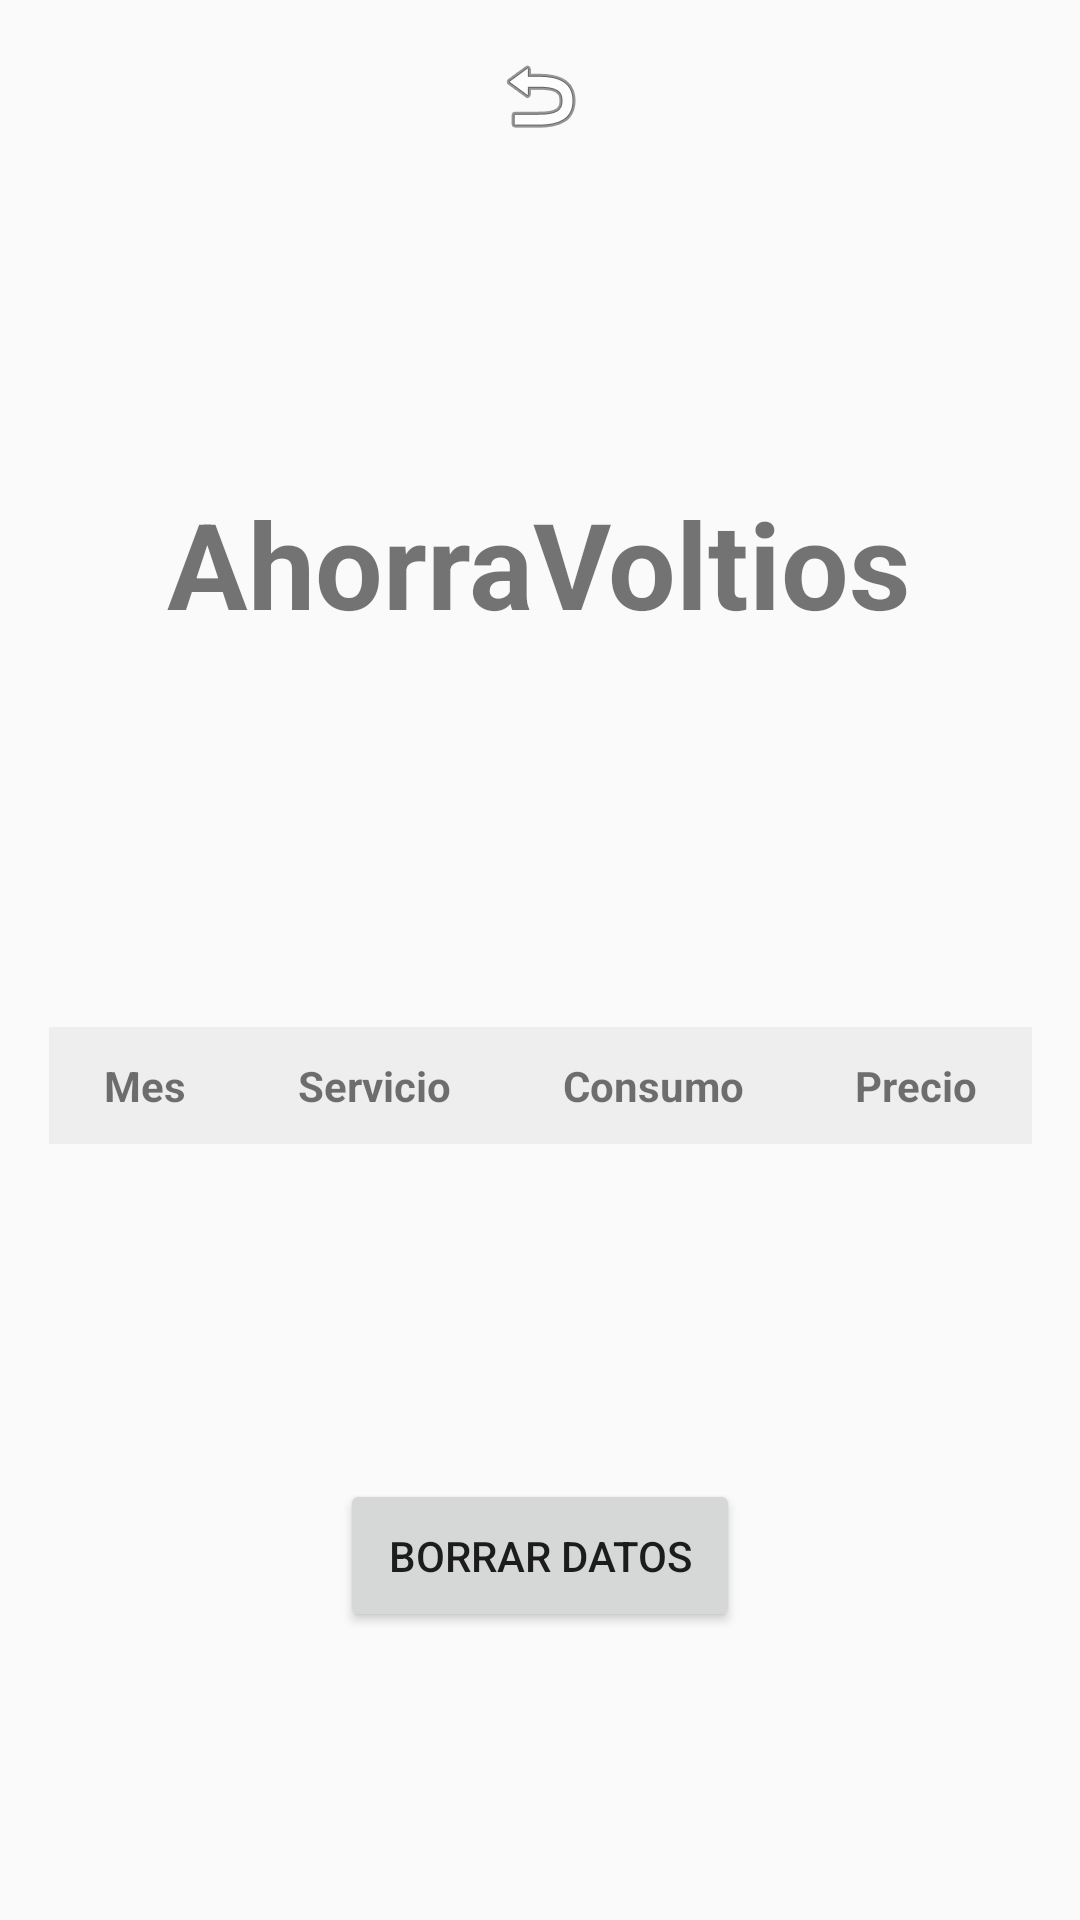

Layout XML and referenced resources for this Android screen:
<!-- AndroidManifest.xml: application theme Theme.Enlaces -->
<!-- res/layout/activity_display_data.xml -->
<?xml version="1.0" encoding="utf-8"?>
<androidx.constraintlayout.widget.ConstraintLayout xmlns:android="http://schemas.android.com/apk/res/android"
    xmlns:app="http://schemas.android.com/apk/res-auto"
    xmlns:tools="http://schemas.android.com/tools"
    android:layout_width="match_parent"
    android:layout_height="match_parent"
    tools:context=".DisplayDataActivity">


    <ImageButton
        android:id="@+id/buttonBack"
        android:layout_width="wrap_content"
        android:layout_height="wrap_content"
        android:layout_margin="16dp"
        android:background="?attr/selectableItemBackgroundBorderless"
        android:src="@android:drawable/ic_menu_revert"
        app:layout_constraintTop_toTopOf="parent"
        app:layout_constraintStart_toStartOf="parent"
        app:layout_constraintEnd_toEndOf="parent" />



    <TextView
        android:id="@+id/textViewTitle"
        android:layout_width="wrap_content"
        android:layout_height="wrap_content"
        android:layout_marginTop="1dp"
        android:padding="16dp"
        android:text="AhorraVoltios"
        android:textAlignment="center"
        android:textSize="40dp"
        android:textStyle="bold"
        app:layout_constraintBottom_toTopOf="@id/myTableLayout"
        app:layout_constraintEnd_toEndOf="parent"
        app:layout_constraintHorizontal_bias="0.496"
        app:layout_constraintStart_toStartOf="parent"
        app:layout_constraintTop_toBottomOf="@id/buttonBack" />

    <TableLayout
        android:id="@+id/myTableLayout"
        android:layout_width="wrap_content"
        android:layout_height="wrap_content"
        android:stretchColumns="*"
        app:layout_constraintTop_toBottomOf="@id/textViewTitle"
        app:layout_constraintStart_toStartOf="parent"
        app:layout_constraintEnd_toEndOf="parent"
        app:layout_constraintBottom_toTopOf="@+id/buttonClear"
        android:padding="16dp"
        >

        <TableRow>
            <TextView
                android:text="Mes"
                android:padding="10dp"
                android:background="#EEEEEE"
                android:textStyle="bold"
                android:textAlignment="center" />
            <TextView
                android:text="Servicio"
                android:padding="10dp"
                android:background="#EEEEEE"
                android:textAlignment="center"
                android:textStyle="bold" />
            <TextView
                android:text="Consumo"
                android:padding="10dp"
                android:textStyle="bold"
                android:textAlignment="center"
                android:background="#EEEEEE" />
            <TextView
                android:text="Precio"
                android:padding="10dp"
                android:textStyle="bold"
                android:textAlignment="center"
                android:background="#EEEEEE" />
        </TableRow>

    </TableLayout>


    <Button
        android:id="@+id/buttonClear"
        android:layout_width="wrap_content"
        android:layout_height="wrap_content"
        android:text="Borrar Datos"
        app:layout_constraintTop_toBottomOf="@id/myTableLayout"
        app:layout_constraintStart_toStartOf="parent"
        app:layout_constraintEnd_toEndOf="parent"
        app:layout_constraintBottom_toBottomOf="parent"
        android:padding="16dp"
        />

</androidx.constraintlayout.widget.ConstraintLayout>
<!-- resources referenced by this layout -->
<resources>
  <style name="Theme.Enlaces" parent="Theme.AppCompat.Light.DarkActionBar">
          <item name="colorPrimary">@color/colorPrimary</item>
          <item name="colorPrimaryDark">@color/colorPrimaryDark</item>
          <item name="colorAccent">@color/colorAccent</item>
      </style>
  <color name="colorPrimary">#6200EE</color>
  <color name="colorPrimaryDark">#3700B3</color>
  <color name="colorAccent">#03DAC5</color>
</resources>
